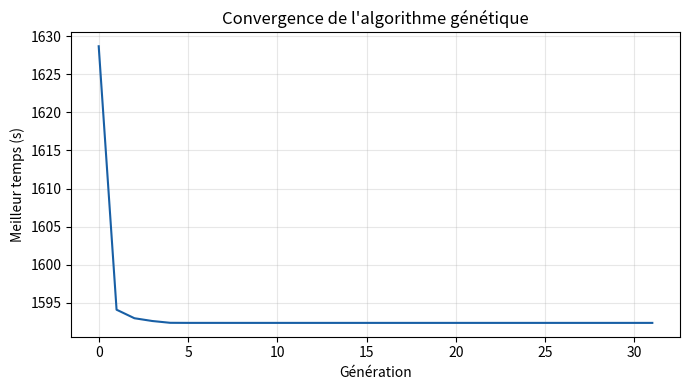
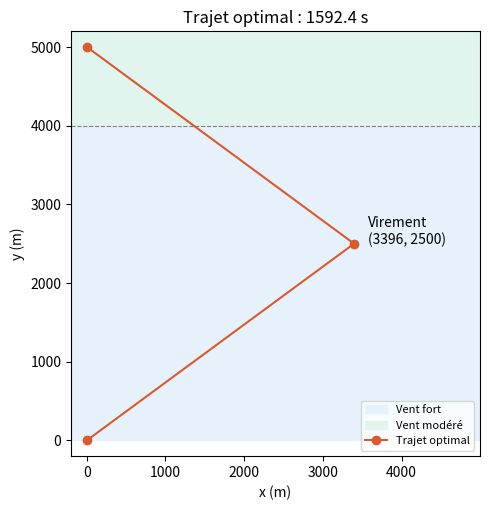

Here is the Python script that generated these plots, in order:
"""
Projet Bases de l'I.A. - Trajet optimal d'un voilier par algorithme génétique.

Modélisation :
- Un individu = (alpha, y)
    alpha : cap du bord 1, en degrés, mesuré depuis le nord vers l'est (bord tribord, symétrie)
    y     : ordonnée du point de virement, en mètres
- Grandeurs déduites :
    x      = y * tan(alpha)
    alpha2 = arctan(x / (Y_PORT - y))   (cap du bord 2, mesuré depuis le nord vers l'ouest)
- Coût = temps total du trajet (s), découpé à y = Y_ZONE, + T_VIREMENT, + pénalité si invalide

Algorithme génétique :
- population initiale valide (choix_y)
- sélection des S % meilleurs
- croisement BLX + mutation gaussienne (sigma décroissant)
- enfants invalides pénalisés (pas de réparation)
- élitisme : 1 individu
- arrêt : pas d'amélioration pendant K_STAGNATION générations, ou G_MAX atteint
"""

import math
import random


# =============================================================================
# 1. CONSTANTES DU PROBLÈME
# =============================================================================

Y_PORT = 5000.0        # ordonnée de l'arrivée (m), arrivée en (0, Y_PORT)
Y_ZONE = 4000.0        # frontière vent fort / vent modéré (m)
ALPHA_MIN = 20.0       # en dessous ou égal : vitesse nulle (degrés)
ALPHA_MAX = 90.0       # au-delà le bateau redescend vers le sud (degrés)
T_VIREMENT = 10.0      # temps perdu au virement de bord (s)


# =============================================================================
# 2. PARAMÈTRES DE L'ALGORITHME GÉNÉTIQUE
# =============================================================================

N = 100                # taille de la population (à tester : 50, 100, 500...)
S = 0.3                # proportion de la population sélectionnée comme parents
P_MUTATION = 0.3       # probabilité qu'un enfant soit muté (à comparer avec 1)

BLX_A = 0.25           # extension du croisement BLX : t tiré dans [-BLX_A, 1 + BLX_A]

SIGMA_ALPHA_0 = 1.0    # écart-type initial de la mutation sur alpha (degrés)
SIGMA_Y_0 = 10.0       # écart-type initial de la mutation sur y (m)
DECROISSANCE_SIGMA = 0.95  # sigma *= DECROISSANCE_SIGMA à chaque génération

NB_ELITES = 1          # nombre de meilleurs individus recopiés tels quels

K_STAGNATION = 20      # arrêt si pas d'amélioration pendant K générations
EPSILON = 1e-6         # amélioration minimale (s) pour compter comme une amélioration
G_MAX = 1000           # garde-fou : nombre maximal de générations

PENALITE = 1e6         # temps de base attribué à une solution invalide (s)
COEF_ECART = 1e3       # pénalité supplémentaire par unité d'écart à la contrainte


# =============================================================================
# 3. FONCTIONS PHYSIQUES
# =============================================================================

def vitesse(angle, y):
    """
    Vitesse du bateau (m/s) selon l'angle par rapport au nord (degrés)
    et la zone de vent (déterminée par y).

    - angle <= ALPHA_MIN        -> 0
    - y < Y_ZONE (vent fort)    -> -(120 - angle)**2 / 1000 + 10
    - sinon (vent modéré)       -> -(120 - angle)**2 / 1250 + 8
    """
    if angle <= ALPHA_MIN:
        return 0.0
    if y < Y_ZONE:
        return -(120.0 - angle) ** 2 / 1000.0 + 10.0
    return -(120.0 - angle) ** 2 / 1250.0 + 8.0


def temps_segment(xa, ya, xb, yb, angle):
    """
    Temps (s) pour parcourir le segment A -> B avec un cap 'angle'.
    Le segment est supposé entièrement dans UNE seule zone de vent :
    la zone est déterminée par le milieu du segment.
    Renvoie math.inf si la vitesse est nulle.
    """
    distance = math.hypot(xb - xa, yb - ya)
    if distance == 0.0:
        return 0.0
    v = vitesse(angle, (ya + yb) / 2.0)
    if v <= 0.0:
        return math.inf
    return distance / v


def choix_y(alpha):
    """
    Intervalle des y valides pour un alpha donné, c'est-à-dire ceux qui garantissent alpha2 > ALPHA_MIN.

    Condition : y * tan(alpha) > (Y_PORT - y) * tan(ALPHA_MIN)
      =>  y_min = Y_PORT * tan(ALPHA_MIN) / (tan(alpha) + tan(ALPHA_MIN))
      =>  y dans ]y_min, Y_PORT[

    Renvoie (y_min, y_max).
    """
    t_a = math.tan(math.radians(alpha))
    t_min = math.tan(math.radians(ALPHA_MIN))
    y_min = Y_PORT * t_min / (t_a + t_min)
    return y_min, Y_PORT


# =============================================================================
# 4. CLASSE INDIVIDU
# =============================================================================

class Individu:
    """Un trajet candidat, défini par (alpha, y)."""

    def __init__(self, alpha, y):
        self.alpha = alpha
        self.y = y
        self.cout = None   # mis en cache après le premier calcul

    # --- Grandeurs déduites ---------------------------------------------------

    def x(self):
        """Abscisse du point de virement : x = y * tan(alpha)."""
        return self.y * math.tan(math.radians(self.alpha))

    def alpha2(self):
        """Cap du bord 2 (degrés, depuis le nord vers l'ouest) : arctan(x / (Y_PORT - y))."""
        return math.degrees(math.atan2(self.x(), Y_PORT - self.y))

    def ecart_contrainte(self):
        """
        Mesure de « combien » l'individu viole les contraintes (0 si valide).
        Sert à pénaliser plus fort les solutions très éloignées du domaine valide.
        """
        ecart = 0.0
        if self.alpha <= ALPHA_MIN:
            ecart += ALPHA_MIN - self.alpha + 1.0
        if self.alpha >= ALPHA_MAX:
            ecart += self.alpha - ALPHA_MAX + 1.0
        if self.y <= 0.0:
            ecart += -self.y / 100.0 + 1.0
        if self.y >= Y_PORT:
            ecart += (self.y - Y_PORT) / 100.0 + 1.0
        if ALPHA_MIN < self.alpha < ALPHA_MAX and 0.0 < self.y < Y_PORT:
            a2 = self.alpha2()
            if a2 <= ALPHA_MIN:
                ecart += ALPHA_MIN - a2 + 1.0
        return ecart

    def est_valide(self):
        """
        True si :
        - ALPHA_MIN < alpha < ALPHA_MAX
        - 0 < y < Y_PORT
        - alpha2 > ALPHA_MIN
        """
        return self.ecart_contrainte() == 0.0

    # --- Coût -----------------------------------------------------------------

    def segments(self):
        """
        Liste des segments du trajet : (xa, ya, xb, yb, angle), chacun dans une seule zone.

          - si y < Y_ZONE :
              bord 1  : (0,0) -> (x,y)                  vent fort,   angle alpha
              bord 2a : (x,y) -> I                      vent fort,   angle alpha2
              bord 2b : I -> (0, Y_PORT)                vent modéré, angle alpha2
              avec I = (x * (Y_PORT - Y_ZONE) / (Y_PORT - y), Y_ZONE)
          - si y >= Y_ZONE :
              bord 1a : (0,0) -> J                      vent fort,   angle alpha
              bord 1b : J -> (x,y)                      vent modéré, angle alpha
              bord 2  : (x,y) -> (0, Y_PORT)            vent modéré, angle alpha2
              avec J = (Y_ZONE * tan(alpha), Y_ZONE)
        """
        x, y = self.x(), self.y
        a1, a2 = self.alpha, self.alpha2()
        if y < Y_ZONE:
            xi = x * (Y_PORT - Y_ZONE) / (Y_PORT - y)
            return [
                (0.0, 0.0, x, y, a1),
                (x, y, xi, Y_ZONE, a2),
                (xi, Y_ZONE, 0.0, Y_PORT, a2),
            ]
        xj = Y_ZONE * math.tan(math.radians(a1))
        return [
            (0.0, 0.0, xj, Y_ZONE, a1),
            (xj, Y_ZONE, x, y, a1),
            (x, y, 0.0, Y_PORT, a2),
        ]

    def FonctionCout(self):
        """
        Temps total du trajet (s).
        Si invalide : PENALITE + COEF_ECART * écart à la contrainte.
        """
        ecart = self.ecart_contrainte()
        if ecart > 0.0:
            return PENALITE + COEF_ECART * ecart
        total = T_VIREMENT
        for seg in self.segments():
            total += temps_segment(*seg)
        return total

    def get_cout(self):
        """Renvoie le coût, en le calculant une seule fois."""
        if self.cout is None:
            self.cout = self.FonctionCout()
        return self.cout

    def __repr__(self):
        return f"Individu(alpha={self.alpha:.3f}°, y={self.y:.1f} m)"


# =============================================================================
# 5. OPÉRATEURS GÉNÉTIQUES
# =============================================================================

def generer_population_initiale(n):
    """
    n individus valides :
    - alpha tiré uniformément dans ]ALPHA_MIN, ALPHA_MAX[
    - y tiré uniformément dans choix_y(alpha)
    """
    population = []
    while len(population) < n:
        alpha = random.uniform(ALPHA_MIN, ALPHA_MAX)
        if alpha <= ALPHA_MIN or alpha >= ALPHA_MAX:
            continue
        y_min, y_max = choix_y(alpha)
        y = random.uniform(y_min, y_max)
        ind = Individu(alpha, y)
        if ind.est_valide():
            population.append(ind)
    return population


def selection(population, s):
    """Renvoie la proportion s des meilleurs individus (coût le plus faible), au moins 2."""
    triee = sorted(population, key=lambda ind: ind.get_cout())
    nb = max(2, int(len(triee) * s))
    return triee[:nb]


def croisement_blx(parent1, parent2):
    """
    Croisement BLX : pour chaque paramètre,
        enfant = t * p1 + (1 - t) * p2,  avec t tiré dans [-BLX_A, 1 + BLX_A]
    (un t indépendant par paramètre). Renvoie (alpha, y).
    """
    t_a = random.uniform(-BLX_A, 1.0 + BLX_A)
    t_y = random.uniform(-BLX_A, 1.0 + BLX_A)
    alpha = t_a * parent1.alpha + (1.0 - t_a) * parent2.alpha
    y = t_y * parent1.y + (1.0 - t_y) * parent2.y
    return alpha, y


def mutation_gaussienne(alpha, y, sigma_alpha, sigma_y):
    """
    Avec probabilité P_MUTATION :
        alpha += N(0, sigma_alpha)
        y     += N(0, sigma_y)
    Renvoie (alpha, y).
    """
    if random.random() < P_MUTATION:
        alpha += random.gauss(0.0, sigma_alpha)
        y += random.gauss(0.0, sigma_y)
    return alpha, y


def FaireUnEnfant(parent1, parent2, sigma_alpha, sigma_y):
    """
    Enfant = croisement BLX des deux parents, puis mutation gaussienne.
    Pas de réparation : un enfant invalide sera pénalisé par FonctionCout.
    """
    alpha, y = croisement_blx(parent1, parent2)
    alpha, y = mutation_gaussienne(alpha, y, sigma_alpha, sigma_y)
    return Individu(alpha, y)


def nouvelle_generation(population, sigma_alpha, sigma_y):
    """
    1. Élitisme : recopier les NB_ELITES meilleurs, sans mutation.
    2. Sélection des parents (selection).
    3. Compléter jusqu'à N individus avec FaireUnEnfant(p1, p2),
       p1 et p2 tirés au hasard (distincts) parmi les sélectionnés.
    """
    parents = selection(population, S)
    nouvelle = parents[:NB_ELITES]
    while len(nouvelle) < N:
        p1, p2 = random.sample(parents, 2)
        nouvelle.append(FaireUnEnfant(p1, p2, sigma_alpha, sigma_y))
    return nouvelle


def ConditionArret(historique_meilleurs, generation):
    """
    True si :
    - generation >= G_MAX, ou
    - le meilleur coût ne s'est pas amélioré (de plus de EPSILON) depuis K_STAGNATION générations.

    historique_meilleurs : liste du meilleur coût de chaque génération.
    """
    if generation >= G_MAX:
        return True
    if len(historique_meilleurs) <= K_STAGNATION:
        return False
    ancien = historique_meilleurs[-1 - K_STAGNATION]
    return ancien - historique_meilleurs[-1] < EPSILON


# =============================================================================
# 6. BOUCLE PRINCIPALE
# =============================================================================

def algorithme_genetique(graine=None):
    """Lance l'AG. Renvoie (meilleur individu, historique des meilleurs coûts, nb de générations)."""
    if graine is not None:
        random.seed(graine)

    population = generer_population_initiale(N)
    sigma_alpha, sigma_y = SIGMA_ALPHA_0, SIGMA_Y_0
    historique_meilleurs = []
    generation = 0

    while True:
        meilleur = min(population, key=lambda ind: ind.get_cout())
        historique_meilleurs.append(meilleur.get_cout())

        if ConditionArret(historique_meilleurs, generation):
            break

        population = nouvelle_generation(population, sigma_alpha, sigma_y)
        sigma_alpha *= DECROISSANCE_SIGMA
        sigma_y *= DECROISSANCE_SIGMA
        generation += 1

    return meilleur, historique_meilleurs, generation


# =============================================================================
# 7. VÉRIFICATIONS
# =============================================================================

def tests_manuels():
    """Vérifications sur des cas calculables à la main, avant de lancer l'AG."""
    assert vitesse(20, 0) == 0.0
    assert abs(vitesse(120, 0) - 10.0) < 1e-12
    assert abs(vitesse(120, 4500) - 8.0) < 1e-12
    assert abs(vitesse(20.0001, 0)) < 1e-3

    # choix_y : au bord de l'intervalle, alpha2 vaut exactement ALPHA_MIN
    y_min, _ = choix_y(45.0)
    assert abs(Individu(45.0, y_min).alpha2() - ALPHA_MIN) < 1e-9

    # Pénalités
    assert not Individu(20.0, 2000).est_valide()            # alpha = 20 : vitesse nulle
    assert not Individu(45.0, y_min - 1).est_valide()        # alpha2 < 20
    assert Individu(45.0, y_min + 1).est_valide()
    assert Individu(45.0, y_min - 1).get_cout() >= PENALITE

    # Cas symétrique à la main : alpha = 45°, y = 2500 -> x = 2500, alpha2 = 45°
    ind = Individu(45.0, 2500.0)
    assert abs(ind.x() - 2500.0) < 1e-9 and abs(ind.alpha2() - 45.0) < 1e-9
    v_fort, v_mod = vitesse(45, 0), vitesse(45, 4500)
    d_total_bord2 = math.hypot(2500, 2500)
    d_zone_mod = d_total_bord2 * (Y_PORT - Y_ZONE) / (Y_PORT - 2500)
    attendu = (math.hypot(2500, 2500) / v_fort
               + (d_total_bord2 - d_zone_mod) / v_fort
               + d_zone_mod / v_mod
               + T_VIREMENT)
    assert abs(ind.get_cout() - attendu) < 1e-9

    # Cas y > 4000 : continuité de la géométrie (les segments se raccordent)
    seg = Individu(30.0, 4500.0).segments()
    assert abs(seg[0][2] - seg[1][0]) < 1e-9 and abs(seg[1][2] - seg[2][0]) < 1e-9
    assert abs(seg[2][2]) < 1e-9 and abs(seg[2][3] - Y_PORT) < 1e-9

    print("Tests manuels : OK")


def verification_grille(pas_alpha=0.05, pas_y=1.0):
    """
    Recherche exhaustive sur une grille, pour vérifier le résultat de l'AG (référence pour la partie III).
    Grille grossière puis affinage autour du meilleur point.
    """
    meilleur = None
    alpha = ALPHA_MIN + 0.5
    while alpha < ALPHA_MAX:
        y = 10.0
        while y < Y_PORT:
            ind = Individu(alpha, y)
            if meilleur is None or ind.get_cout() < meilleur.get_cout():
                meilleur = ind
            y += 10.0
        alpha += 0.5

    a0, y0 = meilleur.alpha, meilleur.y
    alpha = a0 - 1.0
    while alpha <= a0 + 1.0:
        y = y0 - 20.0
        while y <= y0 + 20.0:
            ind = Individu(alpha, y)
            if ind.get_cout() < meilleur.get_cout():
                meilleur = ind
            y += pas_y
        alpha += pas_alpha
    return meilleur


# =============================================================================
# 8. GRAPHIQUES
# =============================================================================

def tracer_resultats(meilleur, historique, fichier_convergence="convergence.png",
                     fichier_trajet="trajet_optimal.png"):
    """Courbe de convergence et trajet optimal (nécessite matplotlib)."""
    import matplotlib
    matplotlib.use("Agg")
    import matplotlib.pyplot as plt

    fig, ax = plt.subplots(figsize=(7, 4))
    ax.plot(historique, color="#185FA5")
    ax.set_xlabel("Génération")
    ax.set_ylabel("Meilleur temps (s)")
    ax.set_title("Convergence de l'algorithme génétique")
    ax.grid(alpha=0.3)
    fig.tight_layout()
    fig.savefig(fichier_convergence, dpi=150)
    plt.close(fig)

    fig, ax = plt.subplots(figsize=(5, 7))
    ax.axhspan(0, Y_ZONE, color="#E6F1FB", label="Vent fort")
    ax.axhspan(Y_ZONE, Y_PORT + 200, color="#E1F5EE", label="Vent modéré")
    ax.axhline(Y_ZONE, color="gray", ls="--", lw=0.8)
    xs = [0.0, meilleur.x(), 0.0]
    ys = [0.0, meilleur.y, Y_PORT]
    ax.plot(xs, ys, "-o", color="#D85A30", label="Trajet optimal")
    ax.annotate(f"Virement\n({meilleur.x():.0f}, {meilleur.y:.0f})",
                (meilleur.x(), meilleur.y), xytext=(10, 0), textcoords="offset points")
    ax.set_xlabel("x (m)")
    ax.set_ylabel("y (m)")
    ax.set_title(f"Trajet optimal : {meilleur.get_cout():.1f} s")
    ax.set_xlim(-200, max(xs) + 1600)
    ax.set_ylim(-200, Y_PORT + 200)
    ax.set_aspect("equal")
    ax.legend(loc="lower right", fontsize=8)
    fig.tight_layout()
    fig.savefig(fichier_trajet, dpi=150)
    plt.close(fig)


# =============================================================================
# 9. LANCEMENT
# =============================================================================

if __name__ == "__main__":
    tests_manuels()

    meilleur, historique, nb_gen = algorithme_genetique(graine=42)
    print(f"Meilleur trajet : {meilleur}")
    print(f"x = {meilleur.x():.1f} m, alpha2 = {meilleur.alpha2():.3f}°")
    print(f"Temps total : {meilleur.get_cout():.3f} s en {nb_gen} générations")

    ref = verification_grille()
    print(f"Référence (recherche sur grille) : {ref}, temps = {ref.get_cout():.3f} s")
    print(f"Écart AG / grille : {meilleur.get_cout() - ref.get_cout():+.3f} s")

    try:
        tracer_resultats(meilleur, historique)
        print("Graphiques enregistrés : convergence.png, trajet_optimal.png")
    except ImportError:
        print("matplotlib non installé : pas de graphiques.")
